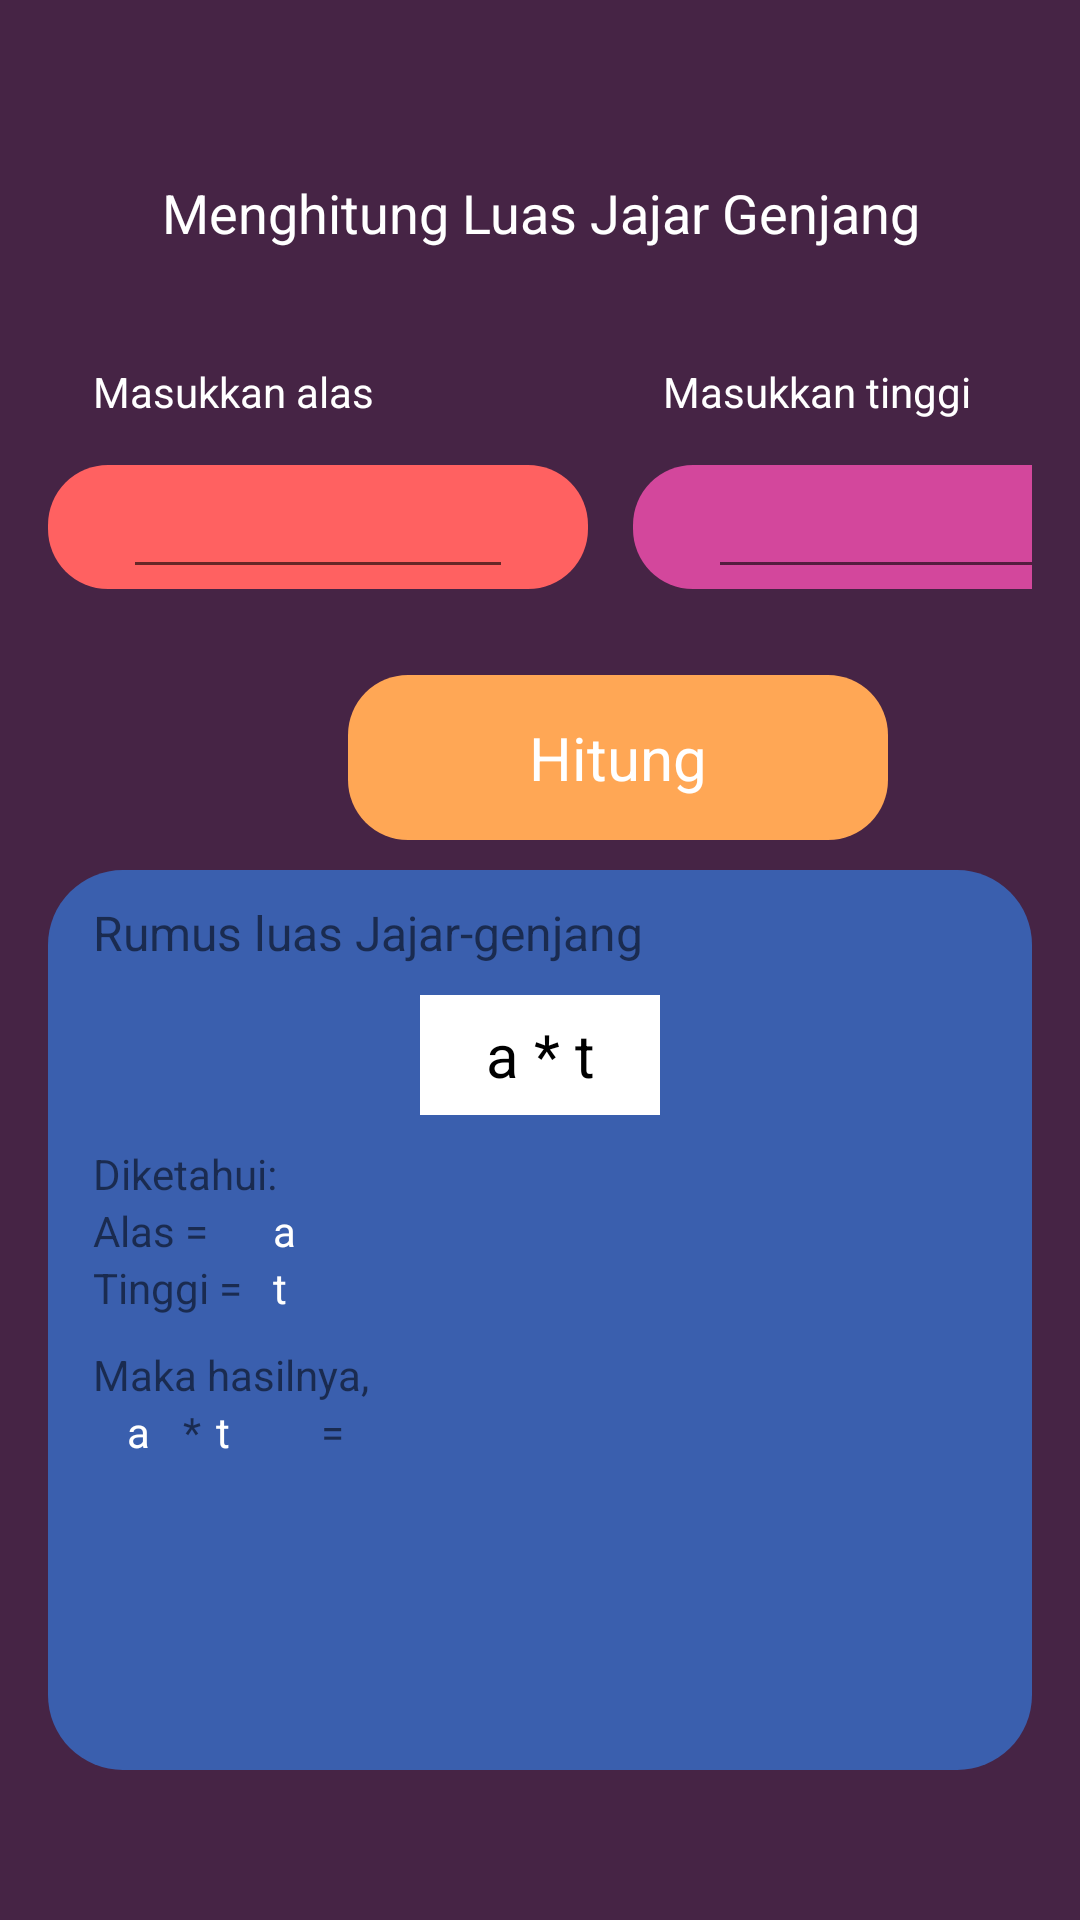

The Android layout XML behind this screen, and the referenced resources:
<!-- AndroidManifest.xml: application theme Theme.MidTerm -->
<!-- res/layout/fragment_jg.xml -->
<?xml version="1.0" encoding="utf-8"?>
<LinearLayout xmlns:android="http://schemas.android.com/apk/res/android"
    xmlns:tools="http://schemas.android.com/tools"
    android:layout_width="match_parent"
    android:layout_height="match_parent"
    android:paddingBottom="@dimen/activity_vertical_margin"
    android:paddingLeft="@dimen/activity_horizontal_margin"
    android:paddingRight="@dimen/activity_horizontal_margin"
    android:paddingTop="@dimen/activity_vertical_margin"
    android:orientation="vertical"
    android:padding="16dp"
    android:background="#462445"
    tools:context=".JGFragment">

    <TextView
        android:layout_width="match_parent"
        android:layout_height="50dp"
        android:gravity="center"
        android:layout_marginTop="30dp"
        android:text="Menghitung Luas Jajar Genjang"
        android:textColor="@color/white"
        android:textSize="18dp"/>

    <LinearLayout
        android:layout_width="match_parent"
        android:layout_height="wrap_content"
        android:orientation="horizontal">
        <TextView
            android:layout_width="170dp"
            android:layout_height="wrap_content"
            android:layout_marginLeft="15dp"
            android:layout_marginTop="25dp"
            android:layout_marginBottom="5dp"
            android:text="Masukkan alas "
            android:textColor="@color/white"/>
        <TextView
            android:layout_width="170dp"
            android:layout_height="wrap_content"
            android:layout_marginLeft="20dp"
            android:layout_marginTop="25dp"
            android:layout_marginBottom="5dp"
            android:text="Masukkan tinggi"
            android:textColor="@color/white"/>
    </LinearLayout>


    <LinearLayout
        android:layout_width="match_parent"
        android:layout_height="80dp"
        android:orientation="horizontal">
        <FrameLayout
            android:layout_width="180dp"
            android:layout_height="wrap_content"
            android:layout_marginTop="10dp"
            android:background="@drawable/shape3">

            <EditText
                android:id="@+id/edt1"
                android:layout_width="130dp"
                android:layout_height="wrap_content"
                android:layout_marginLeft="25dp"
                android:inputType="numberDecimal"
                android:lines="1"
                android:layout_marginBottom="@dimen/activity_vertical_margin"/>
        </FrameLayout>
        <FrameLayout
            android:layout_width="180dp"
            android:layout_height="wrap_content"
            android:layout_marginTop="10dp"
            android:layout_marginLeft="15dp"
            android:backgroundTint="#D3479C"
            android:background="@drawable/shape3">

            <EditText
                android:id="@+id/edt2"
                android:layout_width="130dp"
                android:layout_height="wrap_content"
                android:layout_marginLeft="25dp"
                android:inputType="numberDecimal"
                android:lines="1"
                android:layout_marginBottom="@dimen/activity_vertical_margin"/>
        </FrameLayout>
    </LinearLayout>
    <LinearLayout
        android:layout_width="match_parent"
        android:layout_height="wrap_content"
        android:orientation="horizontal">
        <FrameLayout
            android:layout_width="180dp"
            android:layout_height="wrap_content"
            android:layout_marginLeft="100dp">
            <ImageButton
                android:id="@+id/btn_calculate"
                android:gravity="center"
                android:layout_width="180dp"
                android:layout_height="55dp"
                android:layout_marginBottom="@dimen/activity_vertical_margin"
                android:backgroundTint="#ffa755"
                android:background="@drawable/shape3"
                android:text="CALCULATE"
                android:textStyle="bold"
                android:textSize="20dp"/>
            <TextView
                android:gravity="center"
                android:layout_width="180dp"
                android:layout_height="55dp"
                android:text="Hitung"
                android:textColor="@color/white"
                android:textSize="20dp"/>
        </FrameLayout>
    </LinearLayout>

    <LinearLayout
        android:layout_width="match_parent"
        android:layout_height="300dp"
        android:orientation="vertical"
        android:backgroundTint="#3a5fae"
        android:layout_gravity="center"
        android:layout_marginTop="10dp"
        android:background="@drawable/shape2">
        <TextView
            android:layout_width="match_parent"
            android:layout_height="wrap_content"
            android:layout_marginTop="10dp"
            android:layout_marginLeft="15dp"
            android:text="Rumus luas Jajar-genjang"
            android:textSize="16dp"/>

        <LinearLayout
            android:layout_width="80dp"
            android:layout_height="40dp"
            android:layout_gravity="center"
            android:layout_marginTop="10dp"
            android:orientation="vertical"
            android:backgroundTint="@color/white"
            android:background="@drawable/shape">
            <TextView
                android:layout_width="80dp"
                android:layout_height="40dp"
                android:gravity="center"
                android:textSize="20dp"
                android:textColor="@color/black"
                android:text="a * t" />
        </LinearLayout>
        <TextView
            android:layout_width="match_parent"
            android:layout_height="wrap_content"
            android:layout_marginTop="10dp"
            android:layout_marginLeft="15dp"
            android:text="Diketahui:"/>
        <LinearLayout
            android:layout_width="match_parent"
            android:layout_height="wrap_content"
            android:orientation="horizontal"
            android:layout_marginLeft="15dp">
            <TextView
                android:layout_width="55dp"
                android:layout_height="wrap_content"
                android:text="Alas = "/>
            <TextView
                android:id="@+id/diket1"
                android:layout_width="25dp"
                android:layout_height="wrap_content"
                android:layout_marginLeft="5dp"
                android:gravity="start"
                android:text="a"
                android:textColor="@color/white"/>
        </LinearLayout>
        <LinearLayout
            android:layout_width="match_parent"
            android:layout_height="wrap_content"
            android:orientation="horizontal"
            android:layout_marginLeft="15dp">
            <TextView
                android:layout_width="55dp"
                android:layout_height="wrap_content"
                android:text="Tinggi = "/>
            <TextView
                android:id="@+id/diket2"
                android:layout_width="25dp"
                android:layout_height="wrap_content"
                android:layout_marginLeft="5dp"
                android:gravity="start"
                android:text="t"
                android:textColor="@color/white"/>
        </LinearLayout>
        <TextView
            android:layout_width="match_parent"
            android:layout_height="wrap_content"
            android:layout_marginTop="10dp"
            android:layout_marginLeft="15dp"
            android:text="Maka hasilnya,"/>
        <LinearLayout
            android:layout_width="match_parent"
            android:layout_height="wrap_content"
            android:orientation="horizontal"
            android:layout_marginLeft="15dp">
            <TextView
                android:id="@+id/input1"
                android:layout_width="30dp"
                android:layout_height="wrap_content"
                android:gravity="center"
                android:text="a"
                android:textColor="@color/white"/>
            <TextView
                android:layout_width="wrap_content"
                android:layout_height="wrap_content"
                android:gravity="center"
                android:text="*"/>
            <TextView
                android:id="@+id/input2"
                android:layout_width="35dp"
                android:layout_height="wrap_content"
                android:layout_marginLeft="5dp"
                android:gravity="start"
                android:text="t"
                android:textColor="@color/white"/>
            <TextView
                android:layout_width="wrap_content"
                android:layout_height="wrap_content"
                android:text="="/>
        </LinearLayout>
        <TextView
            android:id="@+id/tv_result"
            android:layout_width="match_parent"
            android:layout_height="wrap_content"
            android:gravity="center"
            android:textColor="@color/white"
            android:textSize="55sp"
            android:layout_marginBottom="@dimen/activity_vertical_margin"/>
    </LinearLayout>








</LinearLayout>
<!-- resources referenced by this layout -->
<resources>
  <color name="black">#FF000000</color>
  <color name="white">#FFFFFFFF</color>
  <!-- drawable shape (drawable) -->
  <?xml version="1.0" encoding="utf-8"?>
  <selector xmlns:android="http://schemas.android.com/apk/res/android">
      <item>
          <shape xmlns:android="http://schemas.android.com/apk/res/android" android:shape="rectangle">
              <solid android:color="#ff6161" />
          </shape>
      </item>
  </selector>
  <!-- drawable shape2 (drawable) -->
  <?xml version="1.0" encoding="utf-8"?>
  <selector xmlns:android="http://schemas.android.com/apk/res/android">
      <item>
          <shape xmlns:android="http://schemas.android.com/apk/res/android" android:shape="rectangle">
              <solid android:color="#ff6161" />
              <corners android:radius="25dp" />
          </shape>
      </item>
  </selector>
  <!-- drawable shape3 (drawable) -->
  <?xml version="1.0" encoding="utf-8"?>
  <selector xmlns:android="http://schemas.android.com/apk/res/android">
      <item>
          <shape xmlns:android="http://schemas.android.com/apk/res/android" android:shape="rectangle">
              <solid android:color="#ff6161" />
              <corners android:radius="20dp" />
          </shape>
      </item>
  </selector>
  <style name="Theme.MidTerm" parent="Theme.MaterialComponents.DayNight.DarkActionBar">
          
          <item name="colorPrimary">#ffa755</item>
          <item name="colorPrimaryVariant">#462445</item>
          <item name="colorOnPrimary">@color/white</item>
          
          <item name="colorSecondary">@color/teal_200</item>
          <item name="colorSecondaryVariant">@color/teal_700</item>
          <item name="colorOnSecondary">@color/black</item>
          
          <item name="android:statusBarColor" tools:targetApi="l">?attr/colorPrimaryVariant</item>
          
      </style>
  <color name="teal_200">#FF03DAC5</color>
  <color name="teal_700">#FF018786</color>
</resources>
